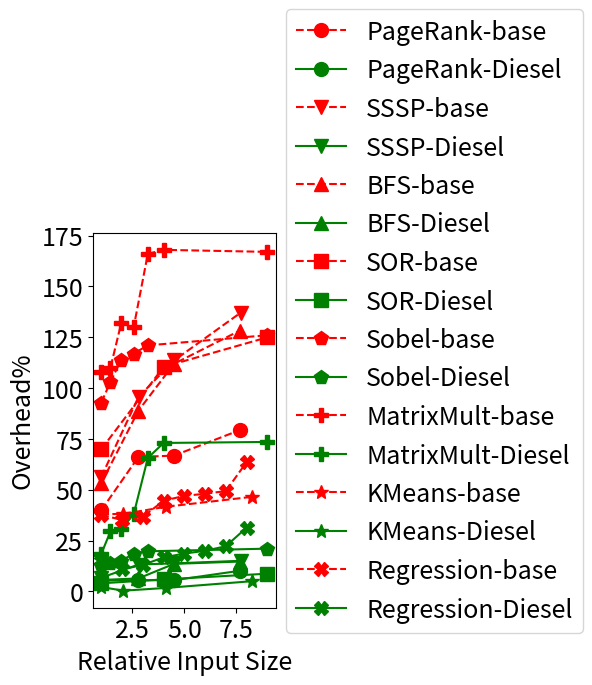

Recreate this plot in Python.
import matplotlib
matplotlib.use('Agg')

import matplotlib.pyplot as plt
import numpy as np

benchmarks = ['PageRank',
                  'SSSP',
                  'BFS',
                  #'Gaussian',
                  'SOR',
                  'Sobel',
                  'MatrixMult',
                  'KMeans',
                  'Regression',
                 ]

data = {
        'PageRank': [(8144, 39.942990838888562, 5.3038781010606133), (22687, 66.090542885120001, 5.4688009551664862), (36682, 66.785405031401893, 5.4745750546201215), (62586, 79.358979772256305, 10.146616359932214)],
        'SSSP': [(8114, 56.340225592889226, 6.7141361380467366), (22687, 95.725894751313064, 13.202103651880105), (36682, 113.68491543272962, 13.766150928003498), (62586, 137.07275651828729, 15.028044330073831)],
        'BFS': [(8144, 53.31178085942382, 5.5986196191271986), (22687, 88.859752152819766, 6.3612704582469686), (36682, 111.94461646504392, 13.523106623786212), (62586, 128.31724585597374, 14.656620596938938)],
        'Gaussian': None,
        'SOR': [(10000, 69.92116158573907, 3.9544192221090695), (40000, 110.42792950580116, 5.883356799603509), (90000, 124.95085391220152, 8.683904918742101)],#, (160000, 128.71759019120674, 8.03079398214932)],
        'Sobel': [(10000,92.9,13.1),(14400,103.,13.7),(19600,114.,15.0),(25600,117.,18.6),(32400,121.,19.7),(90000,126.,21.0)],
        'MatrixMult': [(10000,108.,18.5),(14400,110.,29.5),(19600,132.,30.5),(25600,130.,38.0),(32400,166.,65.6),(40000,168.,73.0),(90000,167.,73.5)],
        'KMeans': [(248, 37.97132382950256, 2.1114444212934282), (512, 38.08782047671841, 0.3284102709640509), (1024, 41.634931039260096, 1.6938769212795561), (2048, 46.490315535838185, 4.990946215861019)],
        'Regression': [(500, 37.677171760711595, 14.765906836545136), (1000, 35.07539131142273, 10.79295400994414), (1500, 36.644736922643325, 13.001743127020996), (2000, 44.577089225723384, 16.70492627710252), (2500, 46.97774337946356, 18.59035151775253), (3000, 48.001511642987026, 19.94895202234672), (3500, 49.336999492105434, 22.190399334523093), (4000, 63.59011048405577, 31.34188253822615)],
       }
        

names = ['Baseline', 'Diesel']
linestyles = ['--', '-']
colors = ['red', 'green']
markers = ['o', 'v', '^', 's', 'p', 'P', '*', 'X', 'D']

plt.figure(figsize=(6,6))
# plt.title('Input Size vs. Overhead', fontsize=20)
for i, benchmark in enumerate(benchmarks):
  benchmarkData = data[benchmark]
  sizes = [datum[0] for datum in benchmarkData]
  relSizes = [size/sizes[0] for size in sizes]
  baseTimes = [datum[1] for datum in benchmarkData]
  dieselTimes = [datum[2] for datum in benchmarkData]
  plt.plot(relSizes, baseTimes, label=benchmark+'-base', linestyle=linestyles[0], color=colors[0], marker=markers[i], markersize=10)
  plt.plot(relSizes, dieselTimes, label=benchmark+'-Diesel', linestyle=linestyles[1], color=colors[1], marker=markers[i], markersize=10)
plt.xlabel('Relative Input Size', fontsize=18)
plt.ylabel('Overhead%', fontsize=18)
plt.xticks(fontsize=18)#, rotation=90)
plt.yticks(fontsize=18)
plt.legend(fontsize=18,bbox_to_anchor=(0.99,-0.1),loc='lower left')
plt.tight_layout()
plt.savefig('times-all.png',bbox_inches='tight')
plt.close('all')
